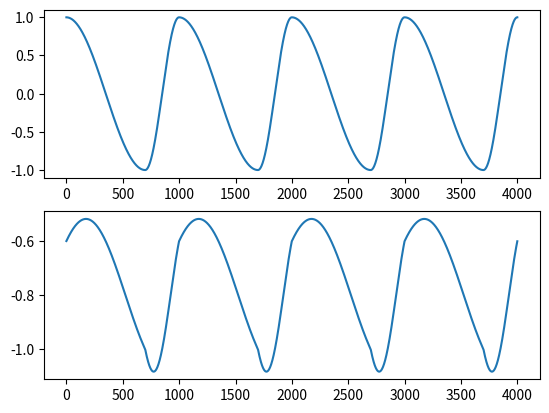

Write the Python code that produced this figure.
import math
import matplotlib.pyplot as plt

class TrajectoryGenerator:
    def __init__(self, dt):
        # starting phase of FL
        self._TG_phase = 0
        self._phase_diff = math.pi/2
        # adaptive parameters
        self._ftg = 0.5
        self._alfa = 1.0
        self._htg = -0.8
        # TG parameters
        self._dt = dt
        self._Cs = 0.0
        self._Ae = 0.2
        self._theta = 0.2
        self._beta = 0.7

    def update(self, updates):
        self._TG_phase = (self._TG_phase + 2*math.pi*self._ftg*self._dt) % (2*math.pi)
        self._ftg = updates[0]
        self._alfa = updates[1]
        self._htg = updates[2]

    def get_angles(self):
        # check if leg is in stance or swing phase
        phases = [(self._TG_phase + i*self._phase_diff) % (2*math.pi) for i in range(4)]
        motor_angles = []
        for phi in phases:
            # swing phase
            if phi < 2*math.pi*self._beta:
                t = phi/(2*self._beta)
            # stance phase
            else:
                t = (phi + 2*math.pi*(1-2*self._beta))/(2*(1-self._beta))
            # calculate angles
            motor_angles.append(self._Cs + self._alfa*math.cos(t))
            motor_angles.append(self._htg + self._Ae*math.sin(t) + self._theta*math.cos(t))
        return motor_angles
    
if __name__ == "__main__":
    TG = TrajectoryGenerator(0.002)
    s_fl = []
    e_fl = []
    for i in range(4000):
        TG.update([0.5, 1.0, -0.8])
        motor_angles = TG.get_angles()
        s_fl.append(motor_angles[0])
        e_fl.append(motor_angles[1])

fig, axes = plt.subplots(2, 1)

axes[0].plot(s_fl)
axes[1].plot(e_fl)
plt.show()